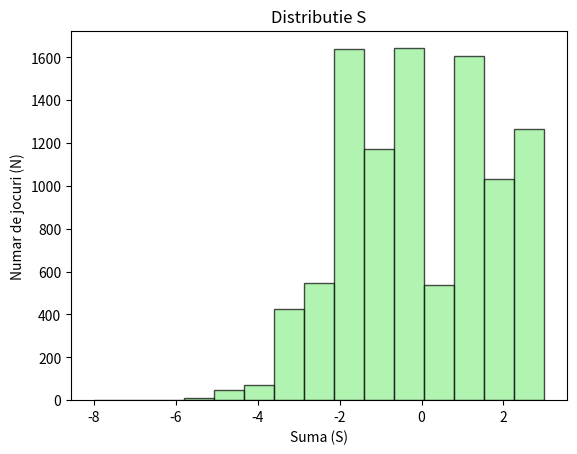

This figure's Python source:
"""
Ex. 2
a. Probabilitea ca jocul sa se opreasca este 1/2 Deci P(N = n) = (1/2)^n
"""

import random
import numpy as np
import matplotlib.pyplot as plt

def simulare():
    N=0
    S=0
    while True:
        N += 1

        moneda = random.randint(0,1)

        if moneda == 1: #stema sa zicem
            z= random.randint(1,6)
            S += z - 3
            break
        else:
            S -= 0.5

    return S

N=10000
results = np.array([simulare() for _ in range(N)])
media_S = sum(results) / len(results)

print(media_S)

plt.hist(results, bins=15, alpha=0.7, color='lightgreen', edgecolor='black')
plt.title('Distributie S')
plt.xlabel('Suma (S)')
plt.ylabel('Numar de jocuri (N)')
plt.show()
